Run: headless pygame with SDL's dummy video driver; simulated clock (each Clock.tick advances the game by its frame time, no real sleeping); random seed 0; keys injected as events and as key.get_pressed() state; mouse plan: one left click at the window centre at the start of phase 2, then a move to the lower-right quarter at the start of phase 3.
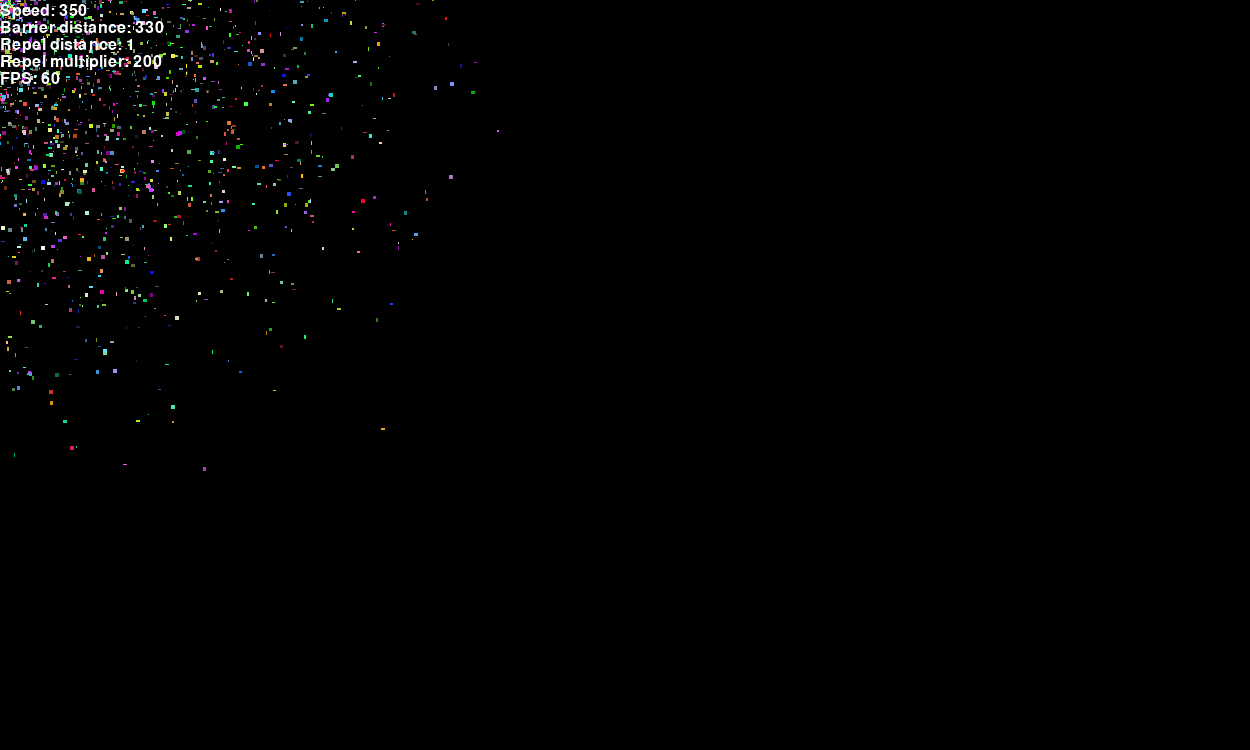
Frame 1 of 4 · flips 1–60 · no input
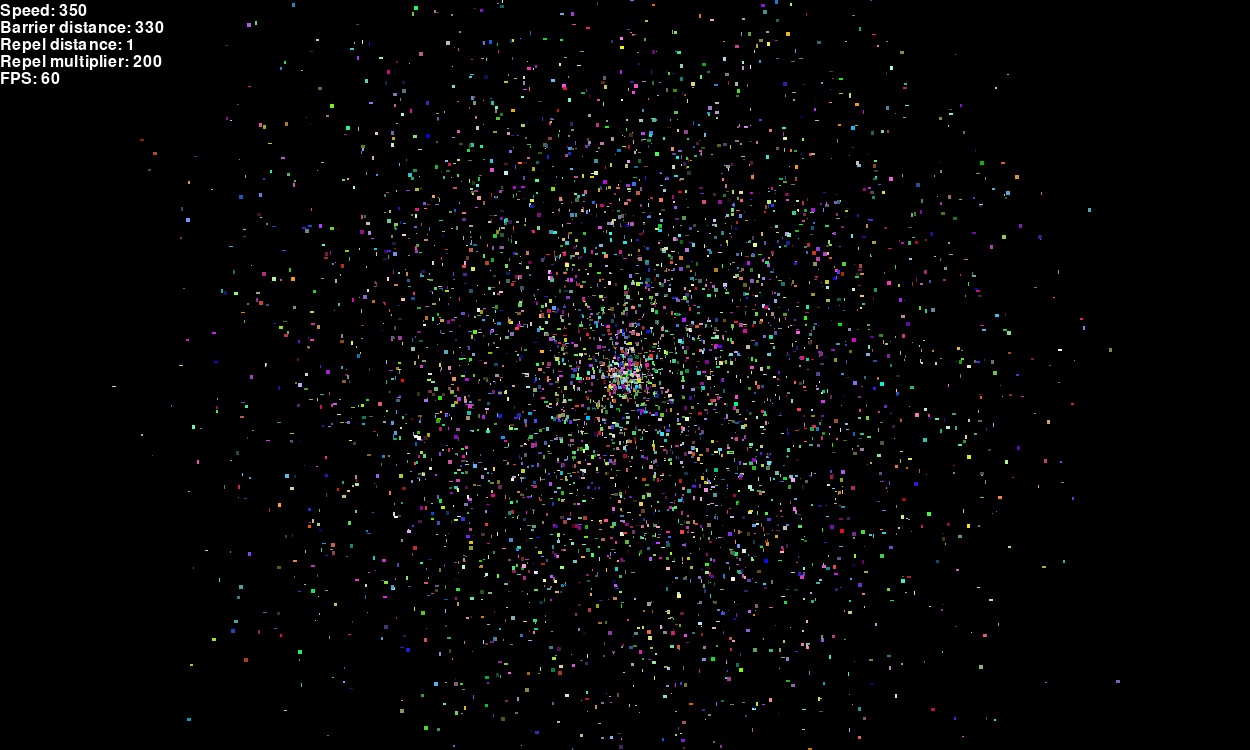
Frame 2 of 4 · flips 61–180 · clicked the window centre · tapped SPACE, RETURN · held RIGHT (→), D
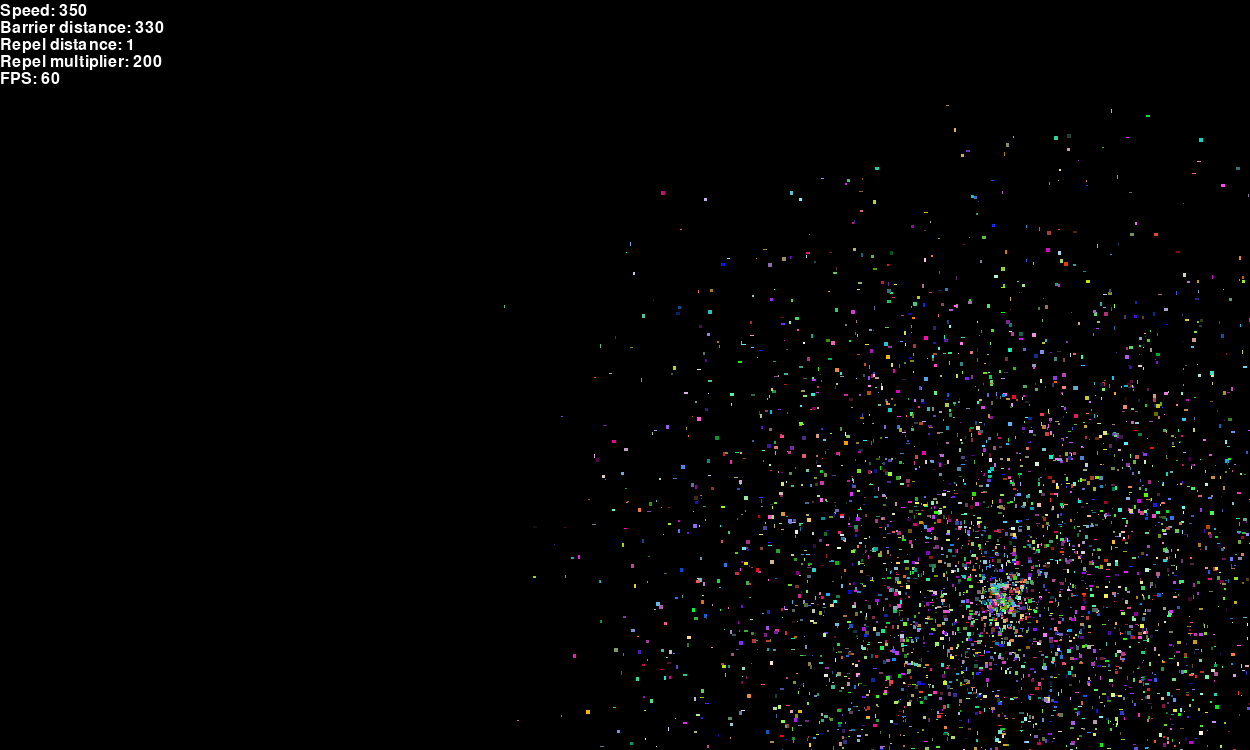
Frame 3 of 4 · flips 181–300 · moved the mouse to the lower-right quarter · held DOWN (↓), S
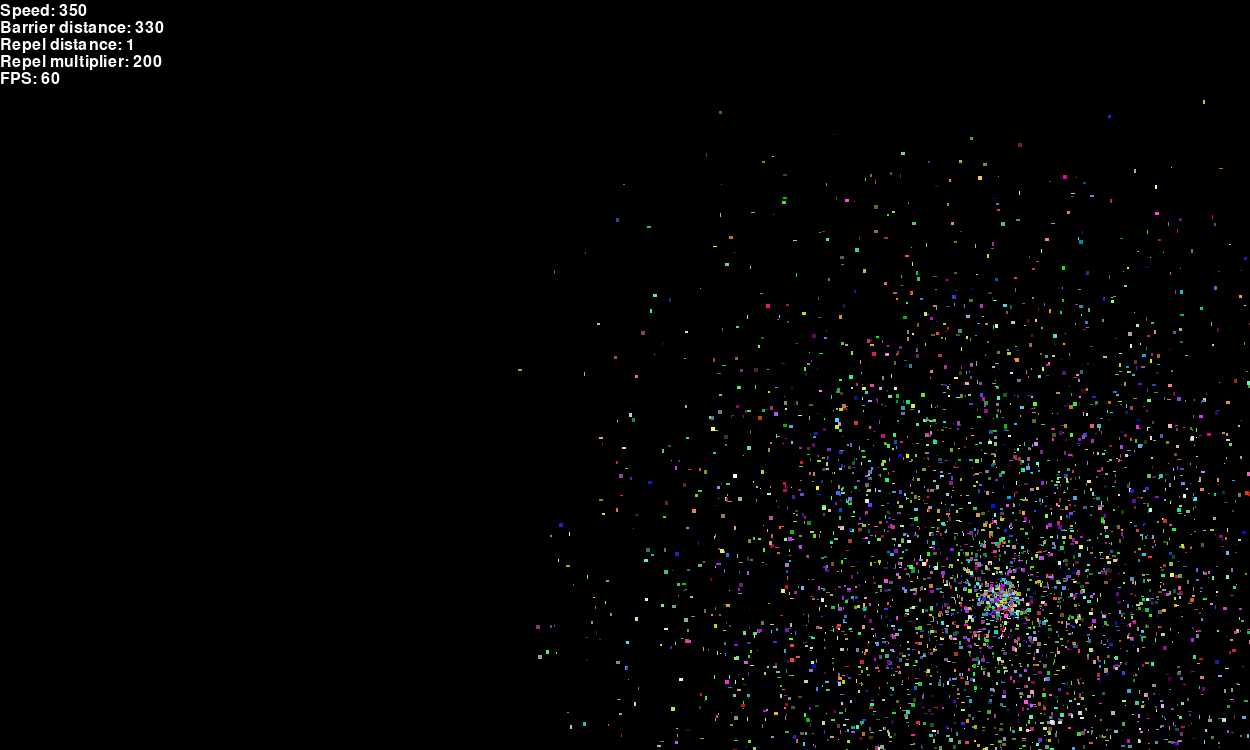
Frame 4 of 4 · flips 301–420 · held LEFT (←), A, UP (↑), W

The pygame program that drew these frames:

import math, random, sys
import pygame as pg

""" 
--- Jello ---
speed = 5
barrier_dist = 40
repel_dist = 50
repel_multiplier = 20

--- Big Donut ---
speed = 300
barrier_dist = 100
repel_dist = 140
repel_multiplier = 20

--- Small donut ---
speed = 75
barrier_dist = 17
repel_dist = 435
repel_multiplier = 2

--- Ring ---
speed = 150
barrier_dist = 70
repel_dist = 160
repel_multiplier = 20

--- Black hole, Space travel ---
speed = 25
barrier_dist = 100
repel_dist = 400
repel_multiplier = 20

--- Swarm ---
speed = 407
barrier_dist = 273
repel_dist = 3
repel_multiplier = 20

--- Fish scale --- 
speed = 350
barrier_dist = 330
repel_dist = 1
repel_multiplier = 20

--- Dancing stars (randint)---
speed = 350
barrier_dist = 330
repel_dist = 1
repel_multiplier = 200

--- Snowflake (randint)---
speed = 18
barrier_dist = 10
repel_dist = 1
repel_multiplier = 50

--- Crystal ball ---
speed = 150
barrier_dist = 1
repel_dist = 288
repel_multiplier = 20

--- Magic square ---
speed = 10
barrier_dist = 10
repel_dist = 5
repel_multiplier = 20

--- Black sun ---
speed = 136
barrier_dist = 203
repel_dist = 50
repel_multiplier = 20

--- Ball of Energy ---
speed = 21
barrier_dist = 4
repel_dist = 130
repel_multiplier = 4

--- Sucked in ---
speed = 8
barrier_dist = 10
repel_dist = 359
repel_multiplier = 2

--- Disco ball ---
speed = 179
barrier_dist = 88
repel_dist = 5
repel_multiplier = 2

--- Huge planet ---
speed = 34
barrier_dist = 267
repel_dist = 61
repel_multiplier = 5

--- Butterflies ---
speed = 21
barrier_dist = 118
repel_dist = 1
repel_multiplier = 2

--- School of fish (random.uniform) ---
speed = 392
barrier_dist = 284
repel_dist = 2
repel_multiplier = 5
"""

""" Constants """
MAX_PARTICLES = 5_000
SCREEN_SIZE = (1250, 750)
FPS = 60

MAX_SPEED = 500
MAX_BARRIER_DIST = 300
MAX_REPEL_DIST = 500
MAX_REPEL_MULTIPLIER = 200

class Settings:
    def __init__(self):
        self._speed = 350
        self._barrier_dist = 330
        self._repel_dist = 1
        self._repel_multiplier = 200

    @property
    def speed(self):
        return self._speed

    @speed.setter
    def speed(self, value):
        if value < 0:
            value = 0
        elif value > MAX_SPEED:
            value = MAX_SPEED
        self._speed = value

    @property
    def barrier_dist(self):
        return self._barrier_dist

    @barrier_dist.setter
    def barrier_dist(self, value):
        if value < 0:
            value = 0
        elif value > MAX_BARRIER_DIST:
            value = MAX_BARRIER_DIST
        self._barrier_dist = value

    @property
    def repel_dist(self):
        return self._repel_dist

    @repel_dist.setter
    def repel_dist(self, value):
        if value < 0:
            value = 0
        elif value > MAX_REPEL_DIST:
            value = MAX_REPEL_DIST
        self._repel_dist = value

    @property
    def repel_multiplier(self):
        return self._repel_multiplier

    @repel_multiplier.setter
    def repel_multiplier(self, value):
        if value < 0:
            value = 0
        elif value > MAX_REPEL_MULTIPLIER:
            value = MAX_REPEL_MULTIPLIER
        self._repel_multiplier = value

class Slider:
    def __init__(self,
                 position=(0, 0),
                 size=(1, 5),
                 bg_color=pg.Color("black"),
                 fg_color=pg.Color("white"),
                 max_width=500,
                 ):
        self.position = position
        self.size = size
        self.bg_color = bg_color
        self.fg_color = fg_color
        self.start_pos = self.position
        self.max_width = max_width
        self.collision_rect = pg.Rect(self.position, (size[0], size[1]))
        self.bg_rect = pg.Rect(self.position, (max_width, size[1]))
        self.fg_rect = pg.Rect(self.position, (max_width, size[1]))

    def update(self, width):
        if width is not None:
            if self.max_width >= width >= 0:
                self.fg_rect.update(self.position, (width, self.size[1]))
            elif width > self.max_width:
                self.fg_rect.update(self.position, (self.max_width, self.size[1]))
            elif width < 0:
                self.fg_rect.update(self.position, (0, self.size[1]))

    def draw(self, surface):
        pg.draw.rect(surface, self.bg_color, self.bg_rect)
        pg.draw.rect(surface, self.fg_color, self.fg_rect)

class Text:
    all_text = []
    margin_y = 3
    padding_y = 1
    clicked = False

    def __init__(self,
                 name="",
                 text="",
                 bg_color=pg.Color("black"),
                 fg_color=pg.Color("white"),
                 collision_ignore=False,
                 max_width=500,
                 ):
        self.orig_text = text
        self.bg_color = bg_color
        self.fg_color = fg_color
        self.name = name
        self.rendered_text = pg.font.SysFont("Calibri", 24).render(f"{self.orig_text}", True, self.fg_color)
        self.prev_value = self.rendered_text
        self.font = pg.font.SysFont("Calibri", 24)
        self.value = None
        self.start_value = None
        self.collided = False
        self.prev_collided = False
        self.max_width = max_width
        self.collision_ignore = collision_ignore
        self.__class__.all_text.append(self)
        self.index = Text.all_text.index(self)
        self.position = (
            0,
            Text.all_text.index(self) *
            self.rendered_text.get_height() +
            self.margin_y +
            (self.index * self.padding_y)
        )
        self.slider = Slider(
            self.position,
            (self.rendered_text.get_width(), self.rendered_text.get_height()),
            max_width=max_width,
            bg_color=pg.Color("white"),
            fg_color=pg.Color("red"),
        )

    def handle_events(self, mouse_pos, mouse_pressed, settings):
        _,_,right_button = mouse_pressed
        self.collided = self.slider.collision_rect.collidepoint(mouse_pos)

        if not self.collision_ignore and right_button and self.collided and not self.__class__.clicked:
            self.__class__.clicked = True
            self.prev_collided = True
            self.value = getattr(settings, self.name)
            self.start_value = getattr(settings, self.name)
            self.slider.start_pos = mouse_pos
            self.slider.update(self.value)
        elif right_button and self.prev_collided:
            self.prev_collided = True
            movement = (mouse_pos[0] - self.slider.start_pos[0]) + (self.slider.start_pos[1] - mouse_pos[1])
            self.value = movement + self.start_value
            setattr(settings, self.name, self.value)
            self.slider.update(self.value)
            self.position = (self.slider.max_width, self.position[1])
        elif not right_button:
            self.__class__.clicked = False
            self.prev_collided = False
            self.position = (0, self.position[1])

    def update(self):
        if self.prev_value != self.value:
            self.prev_value = self.value
            self.rendered_text = self.font.render(f"{self.orig_text}{self.value}", True, self.fg_color)

            size = (self.rendered_text.get_width(), self.rendered_text.get_height())
            self.slider.collision_rect.update(self.slider.collision_rect.topleft, size)
            self.slider.update(self.value)

    def draw(self, surface):
        self.update()
        surface.blit(self.rendered_text, self.position)
        if self.__class__.clicked and self.prev_collided and not self.collision_ignore:
            self.slider.draw(surface)

    def set_value(self, value):
        self.value = value

    @classmethod
    def group_events(cls, mouse_pos, mouse_pressed, settings):
        [text.handle_events(mouse_pos, mouse_pressed, settings) for text in cls.all_text]

    @classmethod
    def group_draw(cls, surface):
        [text.draw(surface) for text in cls.all_text]

    @classmethod
    def set_values(cls, settings):
        [cls.all_text[i].set_value(getattr(settings, cls.all_text[i].name)) for i in range(len(cls.all_text) - 1)]

class Particle:
    all_particles = []

    def __init__(self,
                 size=(50, 50),
                 position=(0, 0),
                 bg_color=pg.Color("lightblue"),
                 fg_color=pg.Color("white"),
                 ):
        self.size = size
        self.position = position
        self.bg_color = bg_color
        self.fg_color = fg_color
        self.rect = pg.Rect(position, size)
        self.surface = pg.Surface(size)
        self.surface.fill(self.bg_color)
        self.clicked = False
        self.a, self.b = 0, 0
        self.__class__.all_particles.append(self)

    def handle_collision(self, other_rects):
        for other_rect in other_rects:
            if self.rect.colliderect(other_rect):
                pass  # self.position = (self.position[0], other_rect.y - self.rect.height)

    def _handle_movement(self, movement, multiplier=None):
        if multiplier:
            movement = (movement[0] * multiplier, movement[1] * multiplier)
            self.position = (self.position[0] + movement[0], self.position[1] + movement[1])

    def _hypotenuse(self, other_pos):
        self.a, self.b = other_pos[0] - self.position[0], other_pos[1] - self.position[1]
        return math.hypot(self.a, self.b)

    def _normalize(self, magnitude):
        if magnitude > 0:
            normalized = (self.a / magnitude, self.b / magnitude)
            return normalized
        return 0, 0

    @staticmethod
    def _random(min, max, counts=1, as_int=False):  # TODO random.random() instead?
        if False:
            if counts > 1:
                return [random.randint(min, max) for i in range(counts)]
            return random.randint(min, max)
        """ random.uniform is faster but produces different results """
        if counts > 1:
            if as_int:
                return [int(random.uniform(min, max)) for i in range(counts)]
            return [random.uniform(min, max) for i in range(counts)]
        elif as_int:
            return int(random.uniform(min, max))
        return random.uniform(min, max)

    def handle_events(self, mouse_pos, mouse_pressed, settings):
        left_button, middle_button,_ = mouse_pressed
        magnitude = self._hypotenuse(mouse_pos)

        if left_button and not self.clicked:
            self.clicked = True
            movement = Particle._random(-settings.repel_dist, settings.repel_dist, counts=2)
            self._handle_movement(movement, 10)
        elif middle_button and not self.clicked:
            self.clicked = True
            settings.speed = Particle._random(0, MAX_SPEED, as_int=True)
            settings.barrier_dist = Particle._random(0, MAX_BARRIER_DIST, as_int=True)
            settings.repel_dist = Particle._random(0, MAX_REPEL_DIST, as_int=True)
            settings.repel_multiplier = Particle._random(0, MAX_REPEL_MULTIPLIER, as_int=True)
        elif not middle_button:
            self.clicked = False

        if magnitude < settings.barrier_dist:
            movement = Particle._random(-settings.repel_dist, settings.repel_dist, counts=2)
            self._handle_movement(movement, settings.repel_multiplier)
        else:
            self._handle_movement(self._normalize(magnitude), settings.speed)

    def update(self):
        self.rect.center = self.position

    def draw(self, surface):
        self.update()
        surface.blit(self.surface, self.rect.topleft)
        # pg.draw.rect(surface, self.bg_color, self.rect)
        # pg.draw.circle(surface, self.bg_color, self.rect.center, self.size[0])

    @classmethod
    def create(cls, amount=0):
        for i in range(amount):
            size = Particle._random(1, 5, counts=2, as_int=True)
            position = Particle._random(0, 1000, counts=2, as_int=True)
            color = Particle._random(0, 255, counts=3, as_int=True)
            kwargs = {
                "size": size,
                "position": position,
                "bg_color": color
            }
            cls(**kwargs)

    @classmethod
    def group_draw(cls, surface):
        [particle.draw(surface) for particle in cls.all_particles]

    @classmethod
    def group_events(cls, mouse_pos, mouse_pressed, settings):
        [particle.handle_events(mouse_pos, mouse_pressed, settings) for particle in cls.all_particles]

    @classmethod
    def group_collision(cls, other_rects):
        [particle.handle_collision(other_rects) for particle in cls.all_particles]


class Game:
    def __init__(self, screen):
        self.screen = screen
        self.running = True
        self.clock = pg.time.Clock()
        self.bg_color = pg.Color("black")
        Particle.create(MAX_PARTICLES)
        self.settings = Settings()
        self.speed_text = Text("speed", "Speed: ", bg_color=self.bg_color, max_width=MAX_SPEED)
        self.barrier_text = Text("barrier_dist", "Barrier distance: ", bg_color=self.bg_color, max_width=MAX_BARRIER_DIST)
        self.repel_text = Text("repel_dist", "Repel distance: ", bg_color=self.bg_color, max_width=MAX_REPEL_DIST)
        self.repel_mult_text = Text("repel_multiplier", "Repel multiplier: ", bg_color=self.bg_color, max_width=MAX_REPEL_MULTIPLIER)
        self.fps_text = Text(text="FPS: ", bg_color=self.bg_color, collision_ignore=True)

    def handle_quit(self):
        for event in pg.event.get():
            if event.type in [pg.QUIT] or event.type in [pg.KEYDOWN] and event.key in [pg.K_ESCAPE]:
                pg.quit()
                sys.exit()

    def run(self):
        while self.running:
            self.handle_quit()
            self.screen.fill(self.bg_color)

            Particle.group_events(pg.mouse.get_pos(), pg.mouse.get_pressed(), self.settings)
            Particle.group_draw(self.screen)

            Text.set_values(self.settings)
            Text.group_events(pg.mouse.get_pos(), pg.mouse.get_pressed(), self.settings)
            Text.group_draw(self.screen)

            self.clock.tick(FPS)
            self.fps_text.set_value(int(self.clock.get_fps()))
            pg.display.update()


if __name__ == '__main__':
    pg.init()
    display = pg.display.set_mode(SCREEN_SIZE, flags=pg.RESIZABLE | pg.DOUBLEBUF)
    pg.display.set_caption("Particle Simulator")

    Game(display).run()
